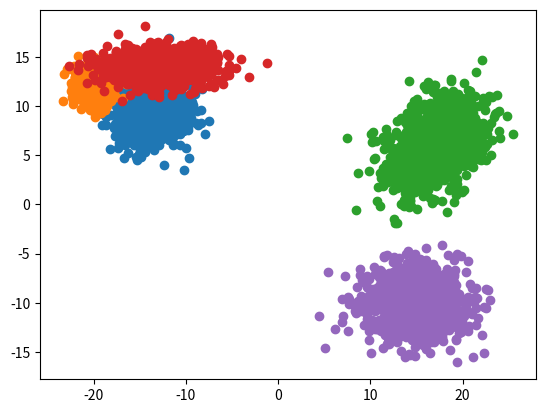
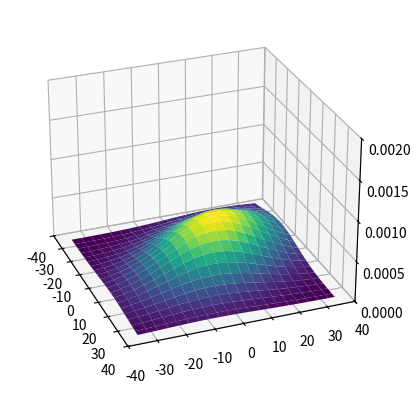
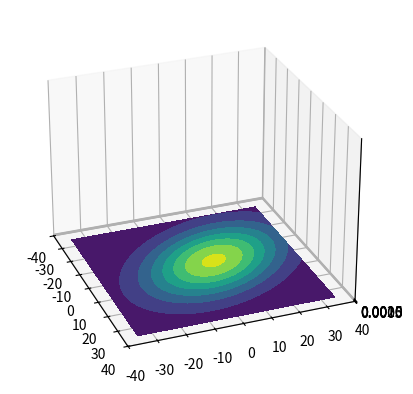
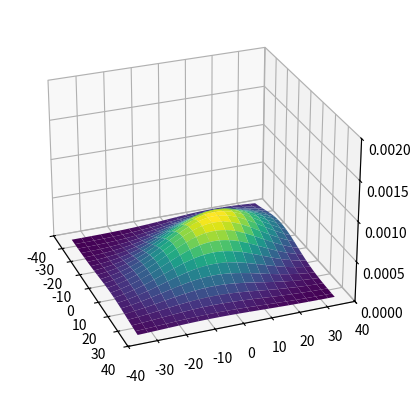
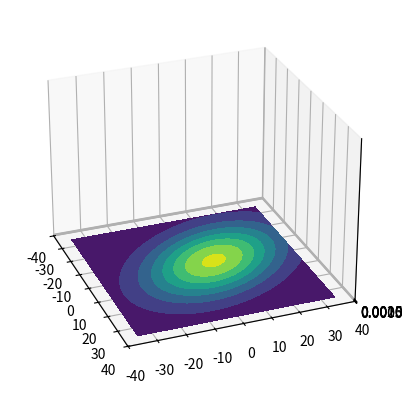
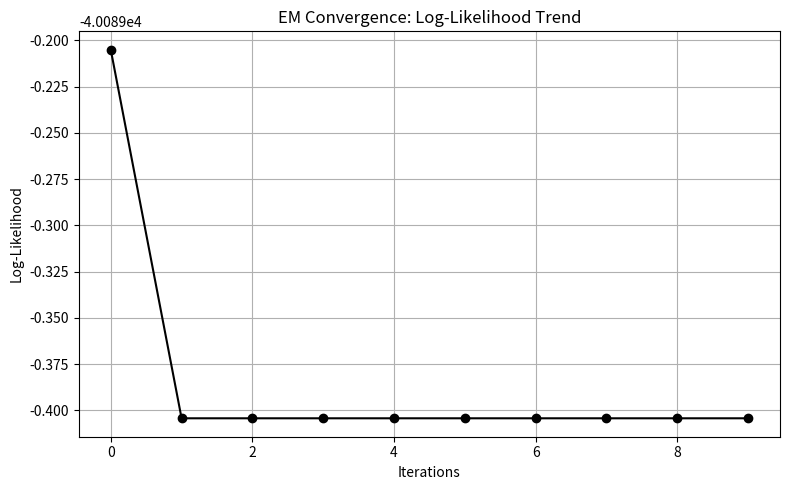

Here is the Python script that generated these plots, in order:
import numpy as np
import matplotlib.pyplot as plt
import math
import random as rand
from scipy.stats import norm
from matplotlib import cm

# Generates data from k-Means
# Zach, from Project 1
def generate_dataset(no_of_clusters: int, no_of_points_per_cluster: int):
    random_data = np.random.randn(no_of_points_per_cluster, 2)

    mu_new, sigma_new, fi = generate_random_shifts()

    transformed_data = shift_data(random_data, mu_new, sigma_new, fi)

    plt.scatter(transformed_data[:, 0], transformed_data[:, 1])
    data_matrix = transformed_data
    for i in range(no_of_clusters - 1):
        random_data = np.random.randn(no_of_points_per_cluster, 2)
        mu_new, sigma_new, fi = generate_random_shifts()

        transformed_data = shift_data(random_data, mu_new, sigma_new, fi)

        plt.scatter(transformed_data[:, 0], transformed_data[:, 1])

        data_matrix = np.concatenate((data_matrix, transformed_data), axis=0)

    plt.show()

    return data_matrix

# Zach, from Project 1
def generate_random_shifts():
    mu_upper = 20
    mu_lower = -20
    mu_new = np.array([rand.randint(mu_lower, mu_upper), rand.randint(mu_lower, mu_upper)])
    sigma_new = np.array([[rand.randrange(1, 4), 0], [0, rand.randrange(1, 4)]])
    fi = math.pi / (rand.randint(1, 4))

    return mu_new, sigma_new, fi

# Zach
def generate_random_xy_shift():
    upper_bound = 5
    lower_bound = -5
    x_mu = rand.randrange(lower_bound, upper_bound)
    y_mu = rand.randrange(lower_bound, upper_bound)

    return x_mu, y_mu

# Zach, from Project 1
def shift_data(data, mu, sigma, fi):
    cos_fi = math.cos(fi)
    sin_fi = math.sin(fi)
    rotate_matrix = np.array([[cos_fi, -sin_fi], [sin_fi, cos_fi]])

    Data_new = (data).dot(sigma)
    Data_new_rotated = Data_new.dot(rotate_matrix.T)
    shifted_data = Data_new.dot(rotate_matrix.T) + mu

    return shifted_data

# Zach
def EM_uwplatt_init(data_matrix, no_of_components):
    # Calculates both the x_mean and the y_mean of the global data_matrix
    means = np.mean(data_matrix, axis=0)
    x_mean = means[0]
    y_mean = means[1]

    # Creates an array with size of no_of_component rows and 2 columns and then fill it with radnomly offset x_mean and y_mean
    mean_matrix = np.zeros((no_of_components, 2))
    for i in range(no_of_components):
        x_mu, y_mu = generate_random_xy_shift()
        mean_matrix[i][0] = x_mean + x_mu
        mean_matrix[i][1] = y_mean + y_mu

    # Creates a matrix of no_of_component columns filled with 1 / no_of_components
    # Initializing component weights
    component_weights_matrix = np.full(no_of_components, (1 / no_of_components))

    # Calculates the global covariance matrix and saves it to cov_matrix
    glob_cov = np.cov(data_matrix, rowvar=False)
    cov_matrix = glob_cov

    # Creates a matrix of no_of_component global covariance matrices stacked
    for _ in range(no_of_components - 1):
        cov_matrix = np.concatenate((cov_matrix, glob_cov), axis=0)

    # Creates the extented matrix of no of sample rows and 2 + no_of_component columns
    n_samples, no_dim = data_matrix.shape
    ext_matrix = np.zeros((n_samples, no_dim + no_of_components))
    ext_matrix[:, :no_dim] = data_matrix

    return (ext_matrix, mean_matrix, cov_matrix, component_weights_matrix)

# Brady
def EM_uwplatt_expectation(extended_matrix, mean_matrix, cov_matrix, component_weights_matrix):
    ROWS = 0
    COLS = 1

    no_samples = extended_matrix.shape[ROWS]
    # Used .siz instead of .shape as no_components only has 1 dimension when using a single GMM.
    no_components = component_weights_matrix.size
    no_dim = extended_matrix.shape[COLS] - no_components

    mean_k = np.sqrt(np.square(mean_matrix[0, 0]) + np.square(mean_matrix[0, 1]))
    std_dev_k = np.sqrt(np.square(cov_matrix[0, 0]) + np.square(cov_matrix[(0) + 1, 1]))

    # Create Gaus Component Obj
    gaus_comp = norm(loc=mean_k, scale=std_dev_k)

    pdfs_k = gaus_comp.pdf(extended_matrix[:, :no_dim - 1])

    # Calculate likelihood of the sample in the GMM
    lik_samp_GMM = component_weights_matrix[0] * pdfs_k

    # Calculate likelihood of observing samples
    for j in range(1, no_components):
        # Calculate the mean std_dev of the k-th component
        mean_k = np.sqrt(np.square(mean_matrix[j, 0]) + np.square(mean_matrix[j, 1]))
        std_dev_k = np.sqrt(np.square(cov_matrix[j * 2, 0]) + np.square(cov_matrix[(j * 2) + 1, 1]))

        # Create Gaus Component Obj
        gaus_comp = norm(loc=mean_k, scale=std_dev_k)

        # print(f"gaus_pdfs: {gaus_comp.pdf(extended_matrix[:, :no_dim-1])}")
        pdfs_k = gaus_comp.pdf(extended_matrix[:, :no_dim - 1])

        # Calculate likelihood of the sample in the GMM
        lik_samp_GMM += component_weights_matrix[j] * pdfs_k

    for k in range(0, no_components):
        # Create Gaus Component Obj
        gaus_comp = norm(loc=mean_k, scale=std_dev_k)

        pdfs_k = gaus_comp.pdf(extended_matrix[:, :no_dim - 1])

        # Calculate the likelihoods that the samples come from the k-th component for N-th model
        lik_samp_k = component_weights_matrix[k] * pdfs_k

        # Calculate & membership weights
        extended_matrix[:, no_dim + k:no_dim + k + 1] = np.divide(lik_samp_k, lik_samp_GMM)

    return (extended_matrix)

# Brady
def EM_uwplatt_maximization(extended_matrix, mean_matrix, cov_matrix, component_weights_matrix):
    ROWS = 0
    COLS = 1

    no_samples = extended_matrix.shape[ROWS]
    no_components = component_weights_matrix.size
    no_dim = extended_matrix.shape[COLS] - no_components

    # Calculate values for updates
    for k in range(0, no_components):
        # Membership weights of k-th component
        membership_weights = extended_matrix[:, no_dim + k]

        # Sum membership weights
        # .sum down the rows (column-wise)
        sum_membership_weights = np.sum(membership_weights, axis=ROWS)

        # Calculate & update component weight
        component_weights_matrix[k] = sum_membership_weights / no_samples

        # Multiply the samples by their membership weights
        weighted_samples = membership_weights.reshape(no_samples, 1) * extended_matrix[:, :no_dim]

        # Calculate the mean vector of the k-th component and update the mean matrix
        mean_matrix[k, :] = np.sum(weighted_samples, axis=ROWS) / sum_membership_weights

        # (w j,k for all samples) * [(x of all samples - mean x of all samples)^2]
        cov_num_xx = membership_weights * np.square(extended_matrix[:, 0] - mean_matrix[k, 0])

        # (w j,k for all samples) * (x of all samples - mean x of all samples) * (y of all samples - mean y of all samples)
        cov_num_xy = membership_weights * (extended_matrix[:, 0] - mean_matrix[k, 0]) * \
                     (extended_matrix[:, 1] - mean_matrix[k, 1])

        # (w j,k for all samples) * [(y of all samples - mean y of all samples)^2]
        cov_num_yy = membership_weights * np.square(extended_matrix[:, 0] - mean_matrix[k, 1])

        # Update cov xx for matrix of component k
        cov_matrix[(k * 2), 0] = np.sum(cov_num_xx, axis=ROWS) / sum_membership_weights

        # Update cov xy = cov yx for matrix of component k
        cov_matrix[(k * 2), 1] = np.sum(cov_num_xy, axis=ROWS) / sum_membership_weights
        cov_matrix[(k * 2) + 1, 0] = np.sum(cov_num_xy, axis=ROWS) / sum_membership_weights

        # Update cov yy for matrix of component k
        cov_matrix[(k * 2) + 1, 1] = np.sum(cov_num_yy, axis=ROWS) / sum_membership_weights

    return (mean_matrix, cov_matrix, component_weights_matrix)

# From Canvas
def multivariate_gaussian(pos, mu, Sigma):
    """Return the multivariate Gaussian distribution on array pos.
    pos is an array constructed by packing the meshed arrays of variables
    x_1, x_2, x_3, ..., x_k into its _last_ dimension.
    Source: https://scipython.com/blog/visualizing-the-bivariate-gaussian-
    distribution/
    """
    n = mu.shape[0]
    Sigma_det = np.linalg.det(Sigma)
    Sigma_inv = np.linalg.inv(Sigma)
    N = np.sqrt((2*np.pi)**n * Sigma_det)
    # This einsum call calculates (x-mu)T.Sigma-1.(x-mu) in a vectorized
    # way across all the input variables.
    fac = np.einsum('...k,kl,...l->...', pos-mu, Sigma_inv, pos-mu)
    return np.exp(-fac / 2) / N

# Zach
def EM_uwplatt_contour_plot(mean_matrix, cov_matrix, cw_matrix):
    no_components = cw_matrix.size

    flat_max = np.max(mean_matrix, axis=0)
    flat_min = np.min(mean_matrix, axis=0)
    # Our 2-dimensional distribution will be over variables X and Y
    N = 60  # Number of ticks on X, Y axes
    # X = np.linspace(flat_min[0], flat_max[0], N)
    X = np.linspace(-35, 35, N)
    Y = np.linspace(-35, 35, N)
    X, Y = np.meshgrid(X, Y)

    # Pack X and Y into a single 3-dimensional array
    pos = np.empty(X.shape + (2,))  # size (N, N, 2)
    pos[:, :, 0] = X
    pos[:, :, 1] = Y

    Z = 0

    for i in range(no_components):
        Z += cw_matrix[i] * multivariate_gaussian(pos, mean_matrix[i], cov_matrix[i*2:i*2+2, :])

    # Create a surface plot and projected filled contour plot under it
    fig = plt.figure()
    ax = fig.add_subplot(projection='3d')
    ax.plot_surface(X, Y, Z, rstride=3, cstride=3, linewidth=1, antialiased=True, cmap=cm.viridis)
    # Adjust the limits, ticks and view angle
    ax.set_zlim(0, 0.002)
    ax.set_zticks(np.linspace(0, 0.002, 5))
    ax.view_init(27, -21)
    plt.show()

    # Contour Plot
    fig = plt.figure()
    ax = fig.add_subplot(projection='3d')
    cset = ax.contourf(X, Y, Z, zdir='z', offset=0, cmap=cm.viridis)
    # Adjust the limits, ticks and view angle
    ax.set_zlim(0, 0.2)
    ax.set_zticks(np.linspace(0, 0.002, 5))
    ax.view_init(27, -21)
    plt.show()

    return None  # Produces a contour plot

# Ashton, Zach
def EM_uwplatt_dataset_log_likelihood(ext_matrix, mean_matrix, cov_matrix, cw_matrix):
    log_likelihood = 0
    K = len(cw_matrix)
    n = mean_matrix[0].shape[0]

    # data set log likeliness loop
    for i in range(ext_matrix.shape[0]):
        x_i = ext_matrix[i, :n]
        total_pdf = 0
        # PDF calculation loop
        for k in range(K):
            mu = mean_matrix[k]
            sigma = cov_matrix[k * 2: k * 2 + 2, :]
            w = cw_matrix[k]

            sigma_det = np.linalg.det(sigma)
            sigma_inv = np.linalg.inv(sigma)
            N = np.sqrt((2 * np.pi) ** n * sigma_det)
            fac = np.einsum('k,kl,l->', x_i - mu, sigma_inv, x_i - mu)
            total_pdf += w * np.exp(-fac / 2) / N
        # Added by Zach
        # total_pdf = total_pdf / K
        log_likelihood += np.log(total_pdf)

    # Added by Zach
    # log_likelihood = log_likelihood / ext_matrix.shape[0]
    return log_likelihood

# Ashton
def EM_uwplatt_test_convergence(log_likelihoods, iterations):
    # 1e-4 is supposedly the standard threshold for relative thresholding
    threshold = 1e-4
    if iterations < 1:
        return False
    previous = log_likelihoods[iterations - 1]
    current = log_likelihoods[iterations]
    # 1e-12 is added to prevent division by 0
    change = abs(current - previous) / (abs(previous) + 1e-12)
    return change < threshold

# Titus
def EM_uwplatt(data_matrix, no_of_components):
    has_completed = False

    ext_matrix, mean_matrix, cov_matrix, component_weights_matrix = EM_uwplatt_init(data_matrix, no_of_components)

    dataset_log_likelihood_matrix = []
    iterations = 0

    while not has_completed and iterations < 10:
        # Re-calculate extended matrix and update others
        ext_matrix = EM_uwplatt_expectation(ext_matrix, mean_matrix, cov_matrix, component_weights_matrix)
        mean_matrix, cov_matrix, component_weights_matrix = EM_uwplatt_maximization(ext_matrix, mean_matrix, cov_matrix, component_weights_matrix)
        
        # Plot the GMM contour
        EM_uwplatt_contour_plot(mean_matrix, cov_matrix, component_weights_matrix)
        
        # Track perforcame of
        likelihood = EM_uwplatt_dataset_log_likelihood(ext_matrix, mean_matrix, cov_matrix, component_weights_matrix)
        dataset_log_likelihood_matrix.append(likelihood)

        # Test the convergence to determine whether we should stop early
        # has_completed = EM_uwplatt_test_convergence(dataset_log_likelihood_matrix, iterations)
        iterations += 1
    return mean_matrix, cov_matrix, component_weights_matrix, dataset_log_likelihood_matrix, iterations

# Titus, Zach
def main():
    num_components = 5
    mean_matrix, cov_matrix, component_weights_matrix, dataset_log_likelihood_matrix, iterations = EM_uwplatt(
        generate_dataset(num_components, 1000), num_components)

    print(iterations)
    print(dataset_log_likelihood_matrix)

    x = list(range(len(dataset_log_likelihood_matrix)))
    y = dataset_log_likelihood_matrix

    # Graph parameters created using co-pilot
    plt.figure(figsize=(8, 5))
    plt.plot(x, y, marker="o", linestyle="-", color="black")
    plt.xlabel("Iterations")
    plt.ylabel("Log-Likelihood")
    plt.title("EM Convergence: Log-Likelihood Trend")
    plt.grid(True)
    plt.tight_layout()
    plt.show()

if __name__ == "__main__":
    main()
